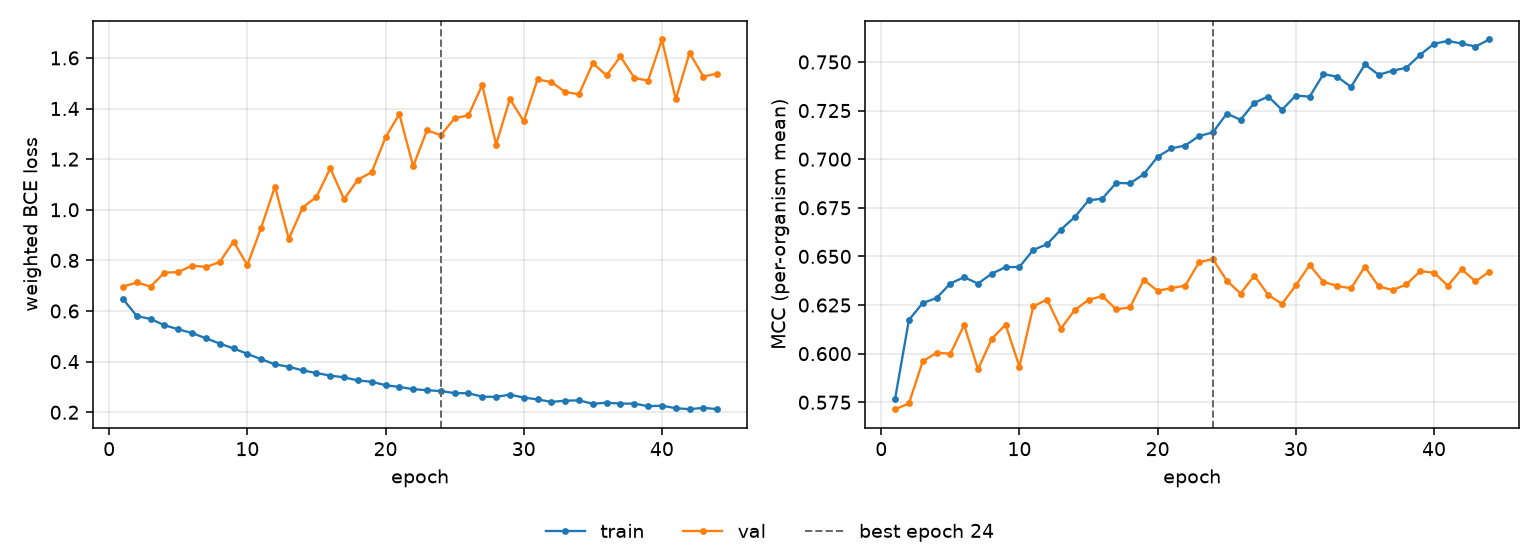

Data behind this chart, as committed beside it:
epoch, tr_loss, vl_loss, tr_mcc, vl_mcc, is_best
1, 0.6478, 0.6964, 0.5767, 0.5714, False
2, 0.5802, 0.7127, 0.6173, 0.5744, False
3, 0.5684, 0.6965, 0.626, 0.596, False
4, 0.5439, 0.7517, 0.6286, 0.6005, False
5, 0.5278, 0.7535, 0.6361, 0.5999, False
6, 0.5128, 0.7796, 0.6393, 0.6147, False
7, 0.4923, 0.7739, 0.636, 0.5919, False
8, 0.4713, 0.7934, 0.6412, 0.6077, False
9, 0.4523, 0.8744, 0.6445, 0.6149, False
10, 0.4307, 0.7813, 0.6446, 0.5933, False
11, 0.4096, 0.9291, 0.6533, 0.6243, False
12, 0.3893, 1.092, 0.6563, 0.6278, False
13, 0.3798, 0.8848, 0.6638, 0.6129, False
14, 0.3654, 1.009, 0.6702, 0.6224, False
15, 0.355, 1.051, 0.6788, 0.6276, False
16, 0.3447, 1.164, 0.6797, 0.6296, False
17, 0.338, 1.042, 0.6878, 0.6228, False
18, 0.3257, 1.119, 0.6876, 0.6238, False
19, 0.3204, 1.148, 0.6923, 0.6379, False
20, 0.3069, 1.286, 0.7012, 0.6323, False
21, 0.2998, 1.378, 0.7056, 0.6338, False
22, 0.2912, 1.172, 0.707, 0.635, False
23, 0.2871, 1.314, 0.7119, 0.647, False
24, 0.2837, 1.294, 0.7138, 0.6486, True
25, 0.2759, 1.361, 0.7234, 0.6376, False
26, 0.2748, 1.373, 0.7203, 0.6309, False
27, 0.2618, 1.493, 0.729, 0.6401, False
28, 0.2607, 1.258, 0.7322, 0.6302, False
29, 0.2697, 1.438, 0.7254, 0.6256, False
30, 0.258, 1.35, 0.7327, 0.6351, False
31, 0.2508, 1.515, 0.7321, 0.6456, False
32, 0.2409, 1.505, 0.7438, 0.6369, False
33, 0.2457, 1.465, 0.7423, 0.6348, False
34, 0.2471, 1.456, 0.7372, 0.6336, False
35, 0.2334, 1.579, 0.7487, 0.6447, False
36, 0.2377, 1.531, 0.7434, 0.6345, False
37, 0.2341, 1.606, 0.7455, 0.6327, False
38, 0.2344, 1.521, 0.747, 0.6356, False
39, 0.2239, 1.51, 0.7537, 0.6424, False
40, 0.2259, 1.673, 0.7593, 0.6417, False
41, 0.216, 1.436, 0.7608, 0.6349, False
42, 0.212, 1.62, 0.7595, 0.6434, False
43, 0.2175, 1.526, 0.7579, 0.6372, False
44, 0.2122, 1.538, 0.7615, 0.6421, False
